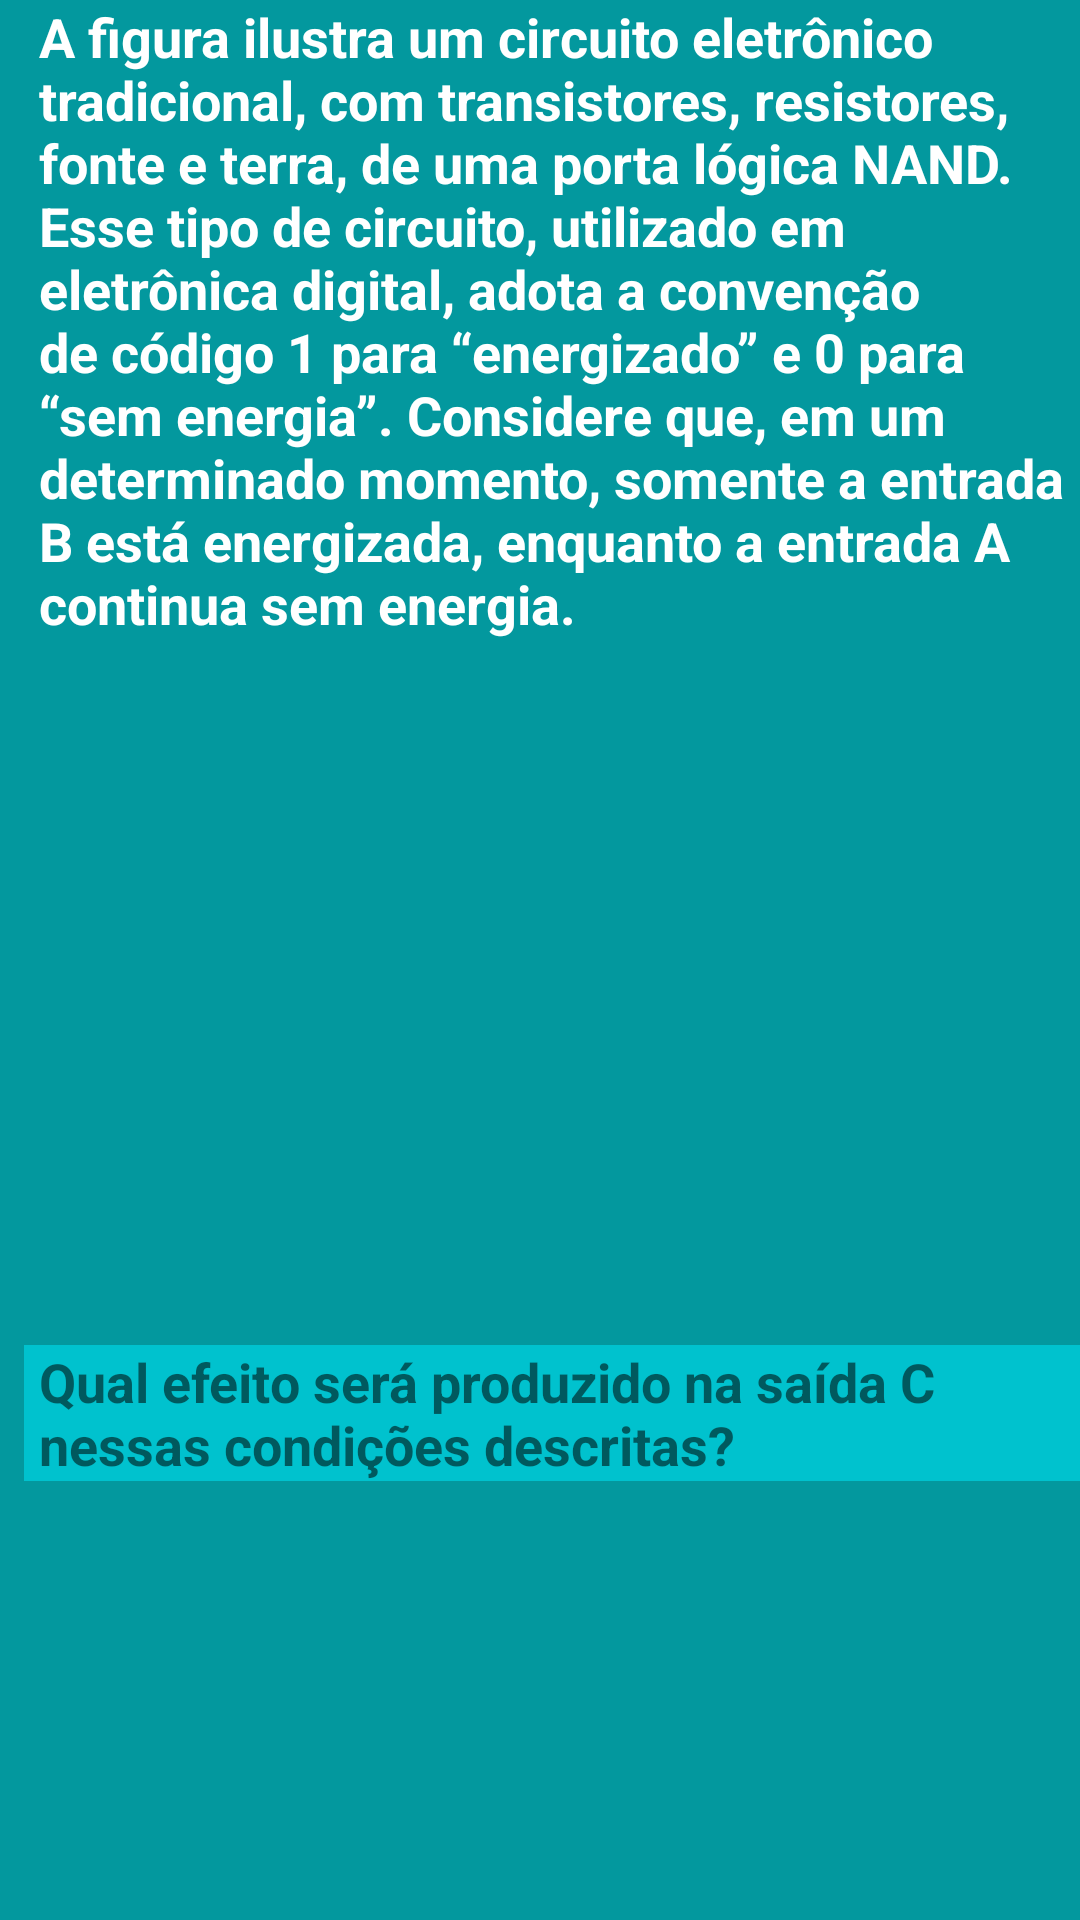

Layout XML and referenced resources for this Android screen:
<!-- AndroidManifest.xml: application theme Theme.Quiz -->
<!-- res/layout/activity_main.xml -->
<?xml version="1.0" encoding="utf-8"?>
<androidx.core.widget.NestedScrollView xmlns:android="http://schemas.android.com/apk/res/android"
    xmlns:app="http://schemas.android.com/apk/res-auto"
    xmlns:tools="http://schemas.android.com/tools"
    android:layout_width="match_parent"
    android:fillViewport="true"
    android:layout_height="match_parent">

<androidx.constraintlayout.widget.ConstraintLayout
    android:layout_width="match_parent"
    android:layout_height="match_parent"
    android:background="@color/turquesa_escuro"
    tools:context=".MainActivity">

    <androidx.constraintlayout.widget.ConstraintLayout
        android:id="@+id/idContainerTextoBase"
        android:layout_width="match_parent"
        android:layout_height="wrap_content"
        android:layout_marginStart="8dp"
        app:layout_constraintEnd_toEndOf="parent"
        app:layout_constraintHorizontal_bias="0.0"
        app:layout_constraintStart_toStartOf="parent"
        app:layout_constraintTop_toTopOf="parent">

        <TextView
            android:id="@+id/idTextoBase"
            android:layout_width="0dp"
            android:layout_height="wrap_content"
            android:paddingLeft="5dp"
            android:paddingRight="5dp"
            android:text="A figura ilustra um circuito eletrônico tradicional, com transistores, resistores, fonte e terra, de uma porta lógica NAND. Esse tipo de circuito, utilizado em eletrônica digital, adota a convenção de código 1 para “energizado” e 0 para “sem energia”. Considere que, em um determinado momento, somente a entrada B está energizada, enquanto a entrada A continua sem energia. "
            android:textColor="@color/white"
            android:textSize="18sp"
            android:textStyle="bold"
            app:layout_constraintEnd_toEndOf="parent"
            app:layout_constraintStart_toStartOf="parent"
            app:layout_constraintTop_toTopOf="parent"
            tools:ignore="HardcodedText" />

        <ImageView
            android:id="@+id/idFigura"
            android:layout_width="233dp"
            android:layout_height="219dp"
            android:layout_marginTop="8dp"
            android:contentDescription="@string/txtDescricaoImagem"
            app:layout_constraintStart_toStartOf="parent"
            app:layout_constraintTop_toBottomOf="@+id/idTextoBase"
            app:srcCompat="@drawable/fig_questao_exemplo" />
    </androidx.constraintlayout.widget.ConstraintLayout>

    <TextView
        android:id="@+id/idComando"
        android:layout_width="0dp"
        android:layout_height="wrap_content"
        android:layout_marginStart="8dp"
        android:layout_marginTop="8dp"
        android:background="@color/azul_agua"
        android:paddingLeft="5dp"
        android:paddingRight="5dp"
        android:text="@string/txtComando"
        android:textSize="18sp"
        android:textStyle="bold"
        app:layout_constraintEnd_toEndOf="parent"
        app:layout_constraintStart_toStartOf="parent"
        app:layout_constraintTop_toBottomOf="@+id/idContainerTextoBase" />


    <LinearLayout
        android:id="@+id/idContainerAlternativas"
        android:layout_width="wrap_content"
        android:layout_height="wrap_content"
        android:layout_marginStart="8dp"
        android:layout_marginTop="8dp"
        android:orientation="vertical"
        app:layout_constraintStart_toStartOf="parent"
        app:layout_constraintTop_toBottomOf="@+id/idComando">

        <ListView
            android:id="@+id/idListaAlternativas"
            android:layout_width="match_parent"
            android:layout_height="170dp"
            android:drawSelectorOnTop="true" />

    </LinearLayout>

    <Button
        android:id="@+id/idBtnResponder"
        android:layout_width="wrap_content"
        android:layout_height="wrap_content"
        android:layout_marginTop="16dp"
        android:text="@string/txtBtnResponder"
        app:layout_constraintEnd_toEndOf="parent"
        app:layout_constraintStart_toStartOf="parent"
        app:layout_constraintTop_toBottomOf="@+id/idContainerAlternativas" />

    <Button
        android:id="@+id/idBtnSeguir"
        android:layout_width="wrap_content"
        android:layout_height="wrap_content"
        android:layout_marginTop="16dp"
        android:layout_marginEnd="8dp"
        android:text="@string/txtBtnProxima"
        app:layout_constraintEnd_toEndOf="parent"
        app:layout_constraintTop_toBottomOf="@+id/idContainerAlternativas" />

    <Button
        android:id="@+id/idBtnVoltar"
        android:layout_width="wrap_content"
        android:layout_height="wrap_content"
        android:layout_marginStart="8dp"
        android:layout_marginTop="16dp"
        android:text="@string/txtBtnVoltar"
        app:layout_constraintStart_toStartOf="parent"
        app:layout_constraintTop_toBottomOf="@+id/idContainerAlternativas" />

</androidx.constraintlayout.widget.ConstraintLayout>

</androidx.core.widget.NestedScrollView>
<!-- resources referenced by this layout -->
<resources>
  <color name="azul_agua">#FF00C2CE</color>
  <color name="turquesa_escuro">#FF03989E</color>
  <color name="white">#FFFFFFFF</color>
  <string name="txtBtnProxima">Próxima</string>
  <string name="txtBtnResponder">Responder</string>
  <string name="txtBtnVoltar">Voltar</string>
  <string name="txtComando">Qual efeito será produzido na saída C nessas condições descritas?</string>
  <string name="txtDescricaoImagem">Figura integrante do texto base da questão</string>
  <style name="Theme.Quiz" parent="Theme.MaterialComponents.DayNight.DarkActionBar">
          
          <item name="colorPrimary">@color/azul_agua</item>
          <item name="colorPrimaryVariant">@color/turquesa_escuro</item>
          <item name="colorOnPrimary">@color/white</item>
          
          <item name="colorSecondary">@color/teal_200</item>
          <item name="colorSecondaryVariant">@color/teal_700</item>
          <item name="colorOnSecondary">@color/black</item>
          
          <item name="android:statusBarColor" tools:targetApi="l">?attr/colorPrimaryVariant</item>
          
      </style>
  <color name="teal_200">#FF03DAC5</color>
  <color name="teal_700">#FF018786</color>
  <color name="black">#FF000000</color>
</resources>
